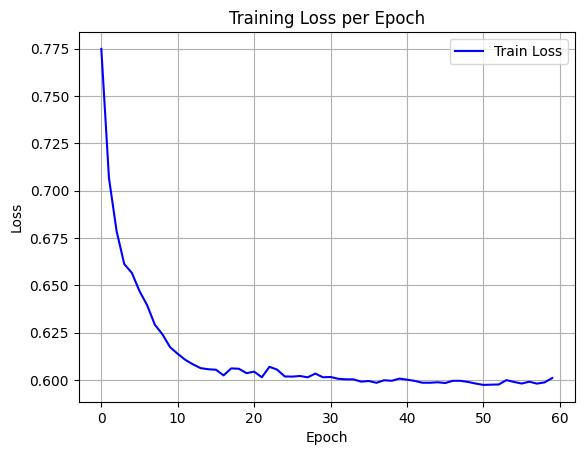

Source data for this figure (header and first rows):
epoch, train_loss
0, 0.7749
1, 0.7067
2, 0.6787
3, 0.6613
4, 0.6566
5, 0.647
6, 0.6395
7, 0.6293
8, 0.6242
9, 0.6174
10, 0.6139
11, 0.6107
12, 0.6083
13, 0.6063
14, 0.6057
15, 0.6055
16, 0.6025
17, 0.6062
18, 0.606
19, 0.6037
20, 0.6045
21, 0.6015
22, 0.607
23, 0.6055
24, 0.6019
25, 0.6018
26, 0.6022
27, 0.6015
28, 0.6034
29, 0.6015
30, 0.6017
31, 0.6007
32, 0.6004
33, 0.6004
34, 0.5992
35, 0.5995
36, 0.5986
37, 0.5999
38, 0.5996
39, 0.6008
40, 0.6002
41, 0.5996
42, 0.5986
43, 0.5986
44, 0.5989
45, 0.5985
46, 0.5996
47, 0.5996
48, 0.599
49, 0.5982
50, 0.5975
51, 0.5976
52, 0.5977
53, 0.6
54, 0.599
55, 0.5982
56, 0.5992
57, 0.5982
58, 0.5988
59, 0.6011
